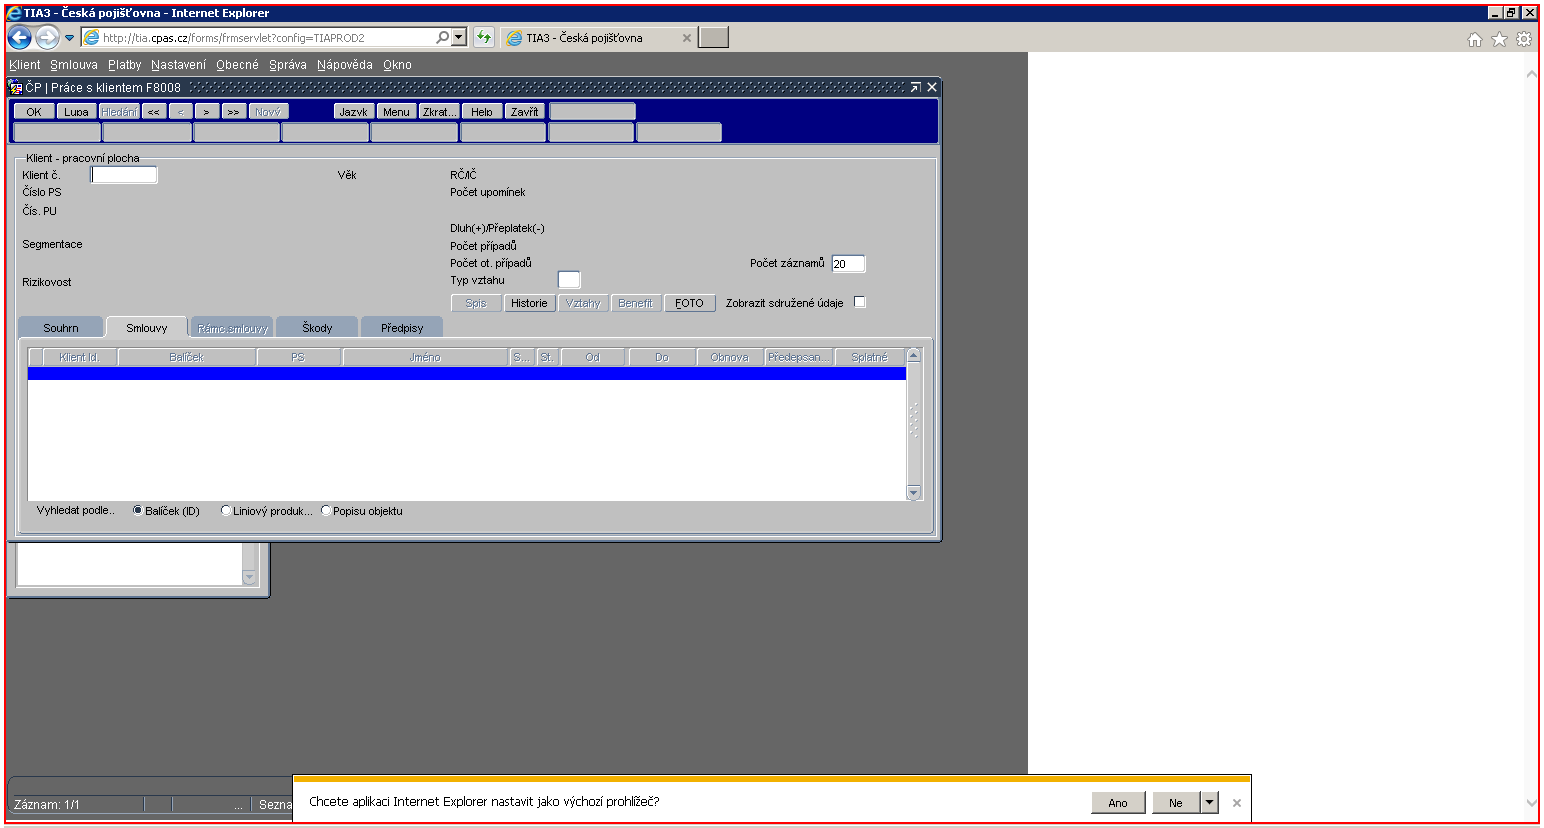
Workflow: 9. PRÁCE V EXCELU A TIA

Step 1 [catch]: screenshot-of of the element in window 'TIA* - Česká pojišťovna - Internet Explorer' (iexplore.exe)
